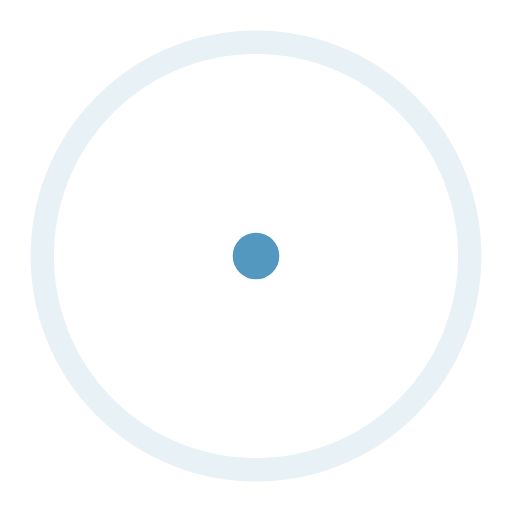
t = 0.00 s
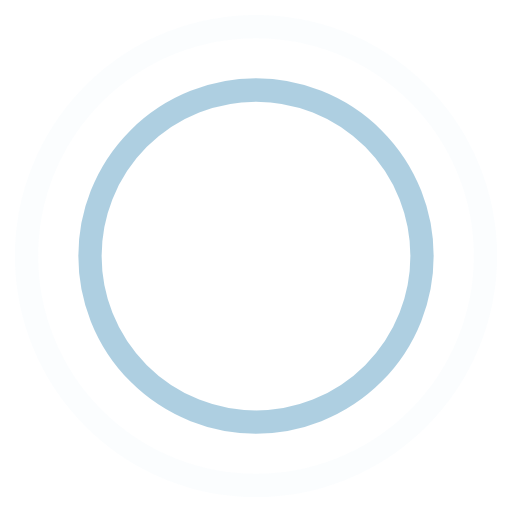
t = 0.45 s
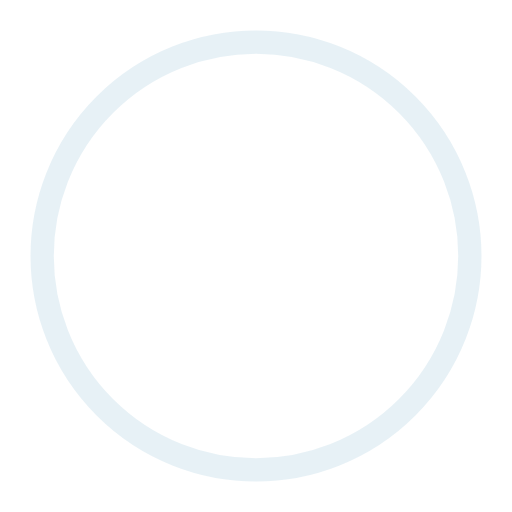
t = 0.90 s
t = 1.35 s: frame unchanged from t = 0.45 s, image omitted

The animated SVG that drew these frames (rendered in a browser with its animation timeline set to each time). Animation: 4 SMIL elements (animate=4); one cycle of 1.80 s, repeats indefinitely.

<!-- By Sam Herbert (@sherb), for everyone. More @ http://goo.gl/7AJzbL -->
<svg width="44" height="44" viewBox="0 0 44 44" xmlns="http://www.w3.org/2000/svg" stroke="#5398be">
    <g fill="none" fill-rule="evenodd" stroke-width="2">
        <circle cx="22" cy="22" r="1">
            <animate attributeName="r" begin="0s" dur="1.8s" values="1; 20" calcMode="spline" keyTimes="0; 1" keySplines="0.165, 0.84, 0.44, 1" repeatCount="indefinite"/>
            <animate attributeName="stroke-opacity" begin="0s" dur="1.8s" values="1; 0" calcMode="spline" keyTimes="0; 1" keySplines="0.3, 0.61, 0.355, 1" repeatCount="indefinite"/>
        </circle>
        <circle cx="22" cy="22" r="1">
            <animate attributeName="r" begin="-0.9s" dur="1.8s" values="1; 20" calcMode="spline" keyTimes="0; 1" keySplines="0.165, 0.84, 0.44, 1" repeatCount="indefinite"/>
            <animate attributeName="stroke-opacity" begin="-0.9s" dur="1.8s" values="1; 0" calcMode="spline" keyTimes="0; 1" keySplines="0.3, 0.61, 0.355, 1" repeatCount="indefinite"/>
        </circle>
    </g>
</svg>
